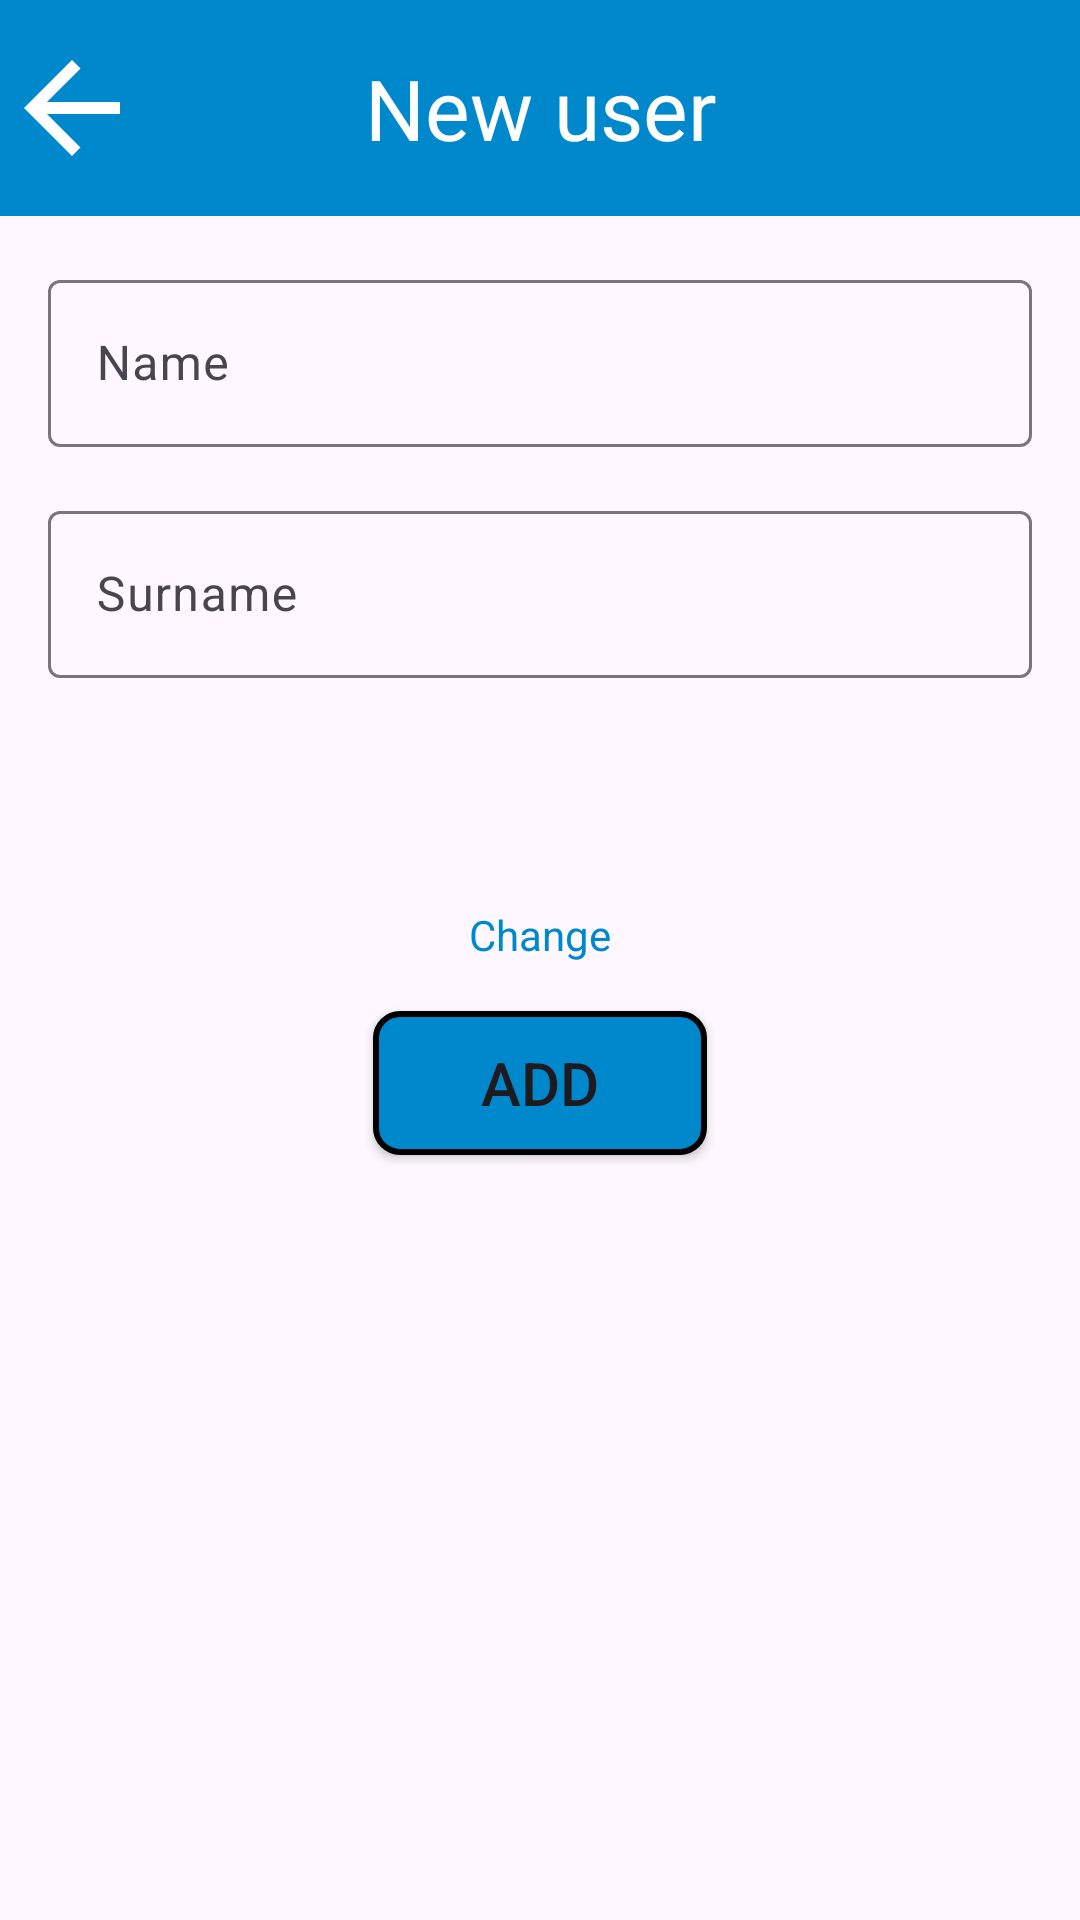

Android layout source for this screen:
<!-- AndroidManifest.xml: application theme Theme.DemoRoomDataBaseApp -->
<!-- res/layout/activity_add_user.xml -->
<?xml version="1.0" encoding="utf-8"?>
<androidx.constraintlayout.widget.ConstraintLayout xmlns:android="http://schemas.android.com/apk/res/android"
    xmlns:app="http://schemas.android.com/apk/res-auto"
    xmlns:tools="http://schemas.android.com/tools"
    android:layout_width="match_parent"
    android:layout_height="match_parent"
    tools:context=".ui.AddUserActivity">

    <View
        android:id="@+id/bg_topbar"
        android:layout_width="match_parent"
        android:layout_height="72dp"
        android:background="@color/classic_color"
        app:layout_constraintTop_toTopOf="parent" />

    <ImageView
        android:id="@+id/iv_back"
        android:layout_width="48dp"
        android:layout_height="48dp"
        android:src="@drawable/ic_back"
        app:layout_constraintBottom_toBottomOf="@id/bg_topbar"
        app:layout_constraintStart_toStartOf="parent"
        app:layout_constraintTop_toTopOf="@id/bg_topbar"
        app:tint="@color/white" />

    <TextView
        android:id="@+id/tv_title"
        android:layout_width="wrap_content"
        android:layout_height="wrap_content"
        android:text="@string/tv_title"
        android:textSize="28dp"
        android:textColor="@color/white"
        app:layout_constraintStart_toStartOf="parent"
        app:layout_constraintEnd_toEndOf="parent"
        app:layout_constraintTop_toTopOf="@id/bg_topbar"
        app:layout_constraintBottom_toBottomOf="@id/bg_topbar"/>

    <com.google.android.material.textfield.TextInputLayout
        android:id="@+id/til_name"
        android:layout_width="match_parent"
        android:layout_height="wrap_content"
        app:layout_constraintTop_toBottomOf="@id/bg_topbar"
        android:layout_marginTop="16dp"
        android:layout_marginHorizontal="16dp">

        <com.google.android.material.textfield.TextInputEditText
            android:id="@+id/tiet_name"
            android:layout_width="match_parent"
            android:layout_height="wrap_content"
            android:hint="@string/tiet_name"
            android:singleLine="true"/>

    </com.google.android.material.textfield.TextInputLayout>

    <com.google.android.material.textfield.TextInputLayout
        android:id="@+id/til_surname"
        android:layout_width="match_parent"
        android:layout_height="wrap_content"
        app:layout_constraintTop_toBottomOf="@id/til_name"
        android:layout_marginTop="16dp"
        android:layout_marginHorizontal="16dp">

        <com.google.android.material.textfield.TextInputEditText
            android:id="@+id/tiet_surname"
            android:layout_width="match_parent"
            android:layout_height="wrap_content"
            android:hint="@string/tiet_surname"
            android:singleLine="true"/>

    </com.google.android.material.textfield.TextInputLayout>

    <ImageView
        android:id="@+id/iv_profile"
        android:layout_width="56dp"
        android:layout_height="56dp"
        android:src="@drawable/harry_potter"
        android:layout_marginTop="16dp"
        app:layout_constraintTop_toBottomOf="@id/til_surname"
        app:layout_constraintStart_toStartOf="parent"
        app:layout_constraintEnd_toEndOf="parent"/>

    <TextView
        android:id="@+id/tv_change"
        android:layout_width="wrap_content"
        android:layout_height="wrap_content"
        android:text="@string/tv_change"
        android:layout_marginTop="4dp"
        android:textColor="@color/classic_color"
        app:layout_constraintTop_toBottomOf="@id/iv_profile"
        app:layout_constraintStart_toStartOf="parent"
        app:layout_constraintEnd_toEndOf="parent"/>

    <androidx.appcompat.widget.AppCompatButton
        android:id="@+id/btn_add_or_save"
        android:layout_width="wrap_content"
        android:layout_height="wrap_content"
        android:paddingHorizontal="36dp"
        android:text="@string/btn_add_or_save"
        android:textSize="20sp"
        android:layout_marginTop="16dp"
        android:background="@drawable/bg_button_add"
        app:layout_constraintEnd_toEndOf="parent"
        app:layout_constraintStart_toStartOf="parent"
        app:layout_constraintTop_toBottomOf="@+id/tv_change" />

</androidx.constraintlayout.widget.ConstraintLayout>
<!-- resources referenced by this layout -->
<resources>
  <color name="classic_color">#FF0088CC</color>
  <color name="white">#FFFFFFFF</color>
  <!-- drawable bg_button_add (drawable) -->
  <?xml version="1.0" encoding="utf-8"?>
  <shape xmlns:android="http://schemas.android.com/apk/res/android">
      <stroke
          android:width="2dp"
          android:color="@color/black" />
      <solid android:color="@color/classic_color" />
      <corners android:radius="8dp"/>
  </shape>
  <!-- drawable ic_back (drawable) -->
  <vector android:autoMirrored="true" android:height="32dp"
      android:tint="#0088CC" android:viewportHeight="24"
      android:viewportWidth="24" android:width="32dp" xmlns:android="http://schemas.android.com/apk/res/android">
      <path android:fillColor="@android:color/white" android:pathData="M20,11H7.83l5.59,-5.59L12,4l-8,8 8,8 1.41,-1.41L7.83,13H20v-2z"/>
  </vector>
  <string name="btn_add_or_save">Add</string>
  <string name="tiet_name">Name</string>
  <string name="tiet_surname">Surname</string>
  <string name="tv_change">Change</string>
  <string name="tv_title">New user</string>
  <style name="Theme.DemoRoomDataBaseApp" parent="Theme.Material3.Light.NoActionBar">
          
          <item name="colorPrimary">@color/purple_500</item>
          <item name="colorPrimaryVariant">@color/purple_700</item>
          <item name="colorOnPrimary">@color/white</item>
          
          <item name="colorSecondary">@color/teal_200</item>
          <item name="colorSecondaryVariant">@color/teal_700</item>
          <item name="colorOnSecondary">@color/black</item>
          
          <item name="android:statusBarColor">@color/classic_color</item>
          
      </style>
  <color name="black">#FF000000</color>
  <color name="purple_500">#FF6200EE</color>
  <color name="purple_700">#FF3700B3</color>
  <color name="teal_200">#FF03DAC5</color>
  <color name="teal_700">#FF018786</color>
</resources>
